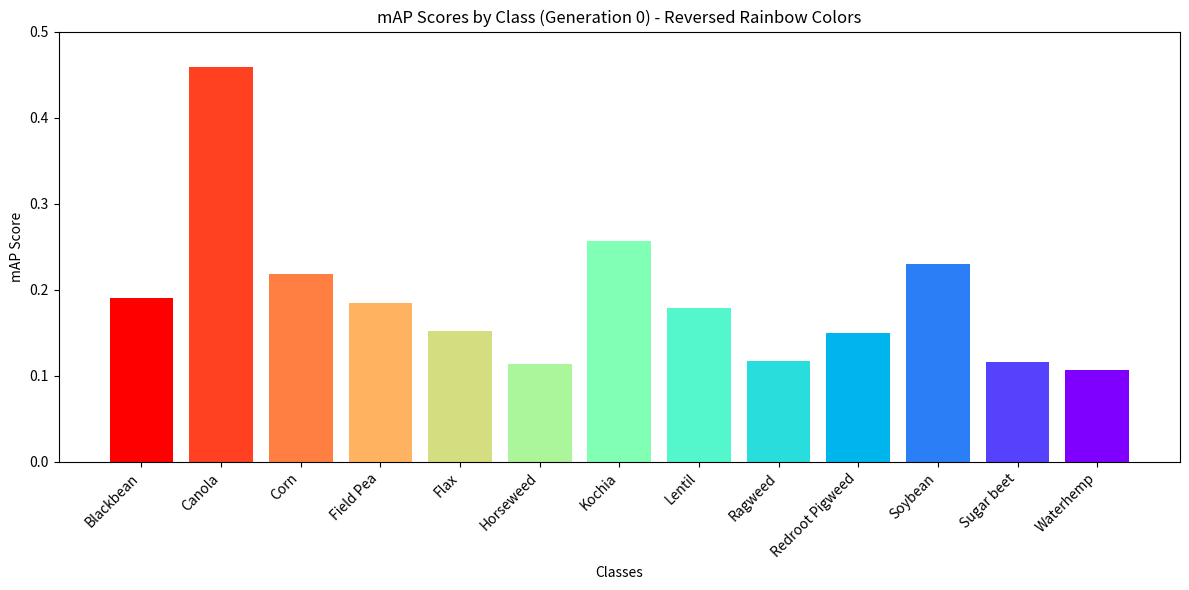

Reproduce this figure in Python.
import matplotlib.pyplot as plt
import numpy as np

# mAP scores for each class
classes = [
    'Blackbean', 'Flax', 'Canola', 'Kochia', 'Sugar beet', 'Soybean', 
    'Waterhemp', 'Ragweed', 'Redroot Pigweed', 'Lentil', 'Corn', 
    'Field Pea', 'Horseweed'
]

map_scores = [
    0.19007451629171496, 0.15182203900103247, 0.45902095239573476, 
    0.25710098079500787, 0.11563703920497721, 0.22971205338773876, 
    0.10694688258492979, 0.11689146306952052, 0.1502065421705096, 
    0.1793827801395323, 0.21822243856530696, 0.18454112627814437, 
    0.11439324380182794
]

# Sorting classes alphabetically and adjusting mAP scores to match
sorted_classes = sorted(classes)
sorted_map_scores = [map_scores[classes.index(c)] for c in sorted_classes]

# Generate rainbow colors and reverse the order
colors = plt.cm.rainbow(np.linspace(0, 1, len(sorted_classes)))[::-1]

# 1. Vertical Bar Plot for mAP Scores by Class (with reversed rainbow order)
plt.figure(figsize=(12, 6))
plt.bar(sorted_classes, sorted_map_scores, color=colors)
plt.xlabel('Classes')
plt.ylabel('mAP Score')
plt.title('mAP Scores by Class (Generation 0) - Reversed Rainbow Colors')
plt.xticks(rotation=45, ha='right')
plt.ylim(0, 0.5)
plt.tight_layout()
plt.show()
